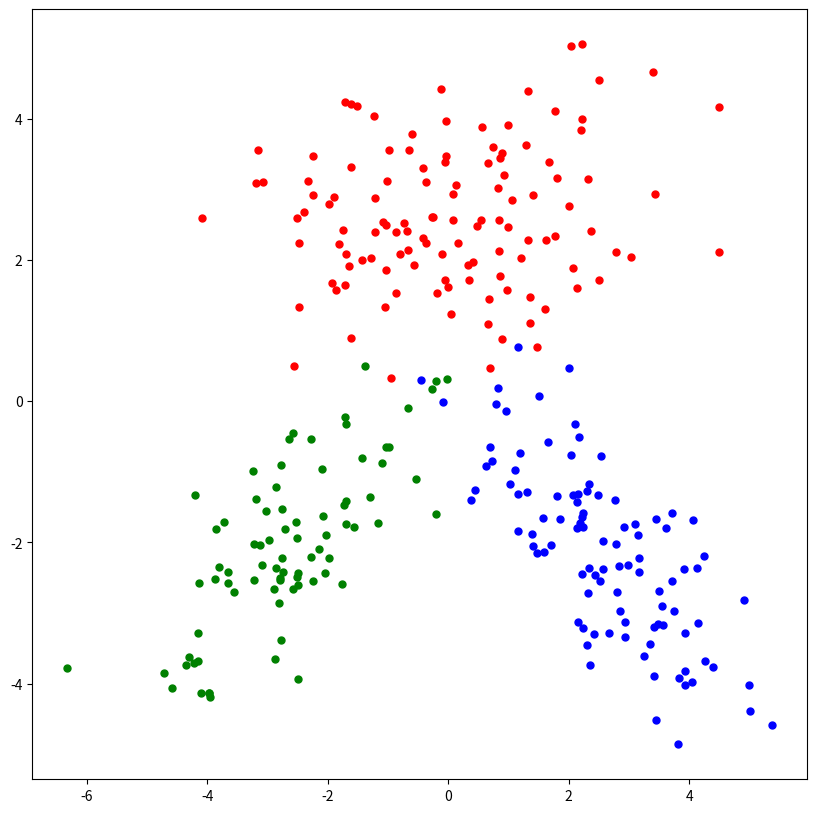

Reproduce this figure in Python.
# -*- coding: utf-8 -*-
"""lab03_linear_discrimination.ipynb

Automatically generated by Colaboratory.

Original file is located at
    https://colab.research.google.com/<link-removed>
"""

import matplotlib.pyplot as plt
import numpy as np
import pandas as pd


def safelog(x):
    return(np.log(x + 1e-100))

"""## Parameters"""

np.random.seed(421)

class_means = np.array([[0.0, +2.5],
                        [-2.5, -2.0],
                        [+2.5, -2.0]])

class_covariances = np.array([[[+3.2, +0.0], 
                               [+0.0, +1.2]],
                              [[+1.2, +0.8], 
                               [+0.8, +1.2]],
                               [[+1.2, -0.8],
                                [-0.8, +1.2]]])

class_sizes = np.array([120, 80, 100])

"""## Data Generation"""

points1 = np.random.multivariate_normal(class_means[0,:], class_covariances[0,:,:], class_sizes[0])
points2 = np.random.multivariate_normal(class_means[1,:], class_covariances[1,:,:], class_sizes[1])
points3 = np.random.multivariate_normal(class_means[2,:], class_covariances[2,:,:], class_sizes[2])
X = np.vstack((points1, points2, points3))

y = np.concatenate((np.repeat(1, class_sizes[0]), np.repeat(2, class_sizes[1]), np.repeat(3, class_sizes[2])))

"""## Plotting Data"""

plt.figure(figsize = (10, 10))
plt.plot(points1[:,0], points1[:,1], "r.", markersize = 10)
plt.plot(points2[:,0], points2[:,1], "g.", markersize = 10)
plt.plot(points3[:,0], points3[:,1], "b.", markersize = 10)

plt.show()

sample_means = np.array([[np.sum(points1[:,0])/class_sizes[0], np.sum(points1[:,1])/class_sizes[0]],
                        [np.sum(points2[:,0])/class_sizes[1], np.sum(points2[:,1])/class_sizes[1]],
                        [np.sum(points3[:,0])/class_sizes[2], np.sum(points3[:,1])/class_sizes[2]]])
print(sample_means ,"\n")


data = np.array([[np.sum(points1[:,0])/class_sizes[0], np.sum(points1[:,1])/class_sizes[0]],
                        [np.sum(points2[:,0])/class_sizes[1], np.sum(points2[:,1])/class_sizes[1]],
                        [np.sum(points3[:,0])/class_sizes[2], np.sum(points3[:,1])/class_sizes[2]]])

covMatrix = np.cov(data, bias = True)
print(covMatrix)

class_priors = [np.mean(y == (c + 1)) for c in range(3)]
print(class_priors)